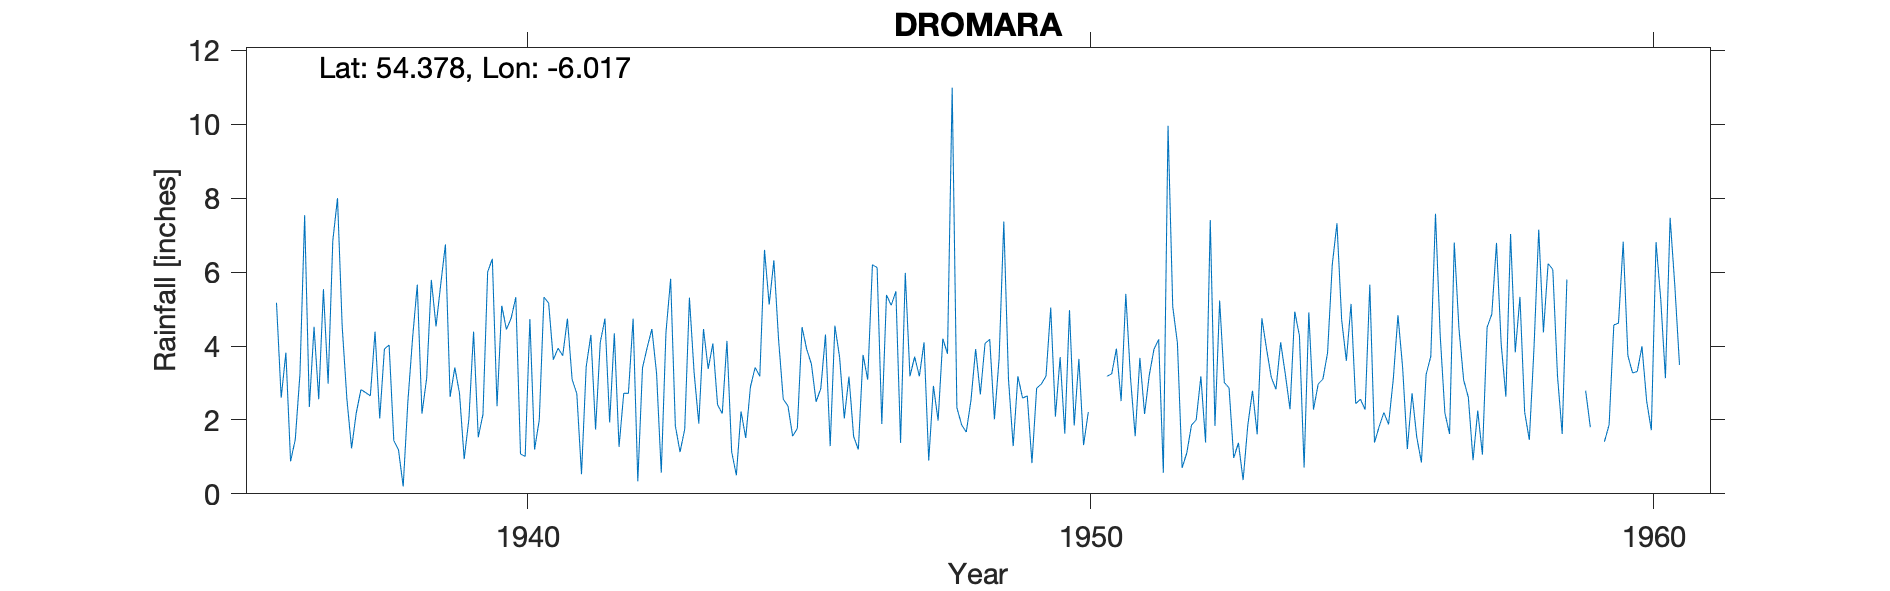

Source data for this figure (header and first rows):
DROMARA, , , , , , , , , , , , , , , , , , , , , , , 
Grid ref, IJ289495, Long, -6.017, Lat, 54.38, Elevation, 400, ft, , , , , , , , , , , , , , , 
Station no, 6203/8, , , , , , , , , , , , , , , , , , , , , , 
, 1931, 1932, 1933, 1934, 1935, 1936, 1937, 1938, 1939, 1940, 1941, 1942, 1943, 1944, 1945, 1946, 1947, 1948, 1949, 1950, 1951, 1952, 1953
January, , , , , , 5.17, 6.85, 4.03, 6.75, 5.09, 3.94, 4.34, 5.82, 4.14, 2.56, 3.7, 5.48, 10.99, 3.1, 1.63, 2.51, 4.08, 0.97
February, , , , , , 2.6, 8, 1.44, 2.62, 4.45, 3.74, 1.27, 1.84, 1.14, 2.38, 2.04, 1.38, 2.33, 1.29, 4.97, 5.41, 0.7, 1.38
March, , , , , , 3.82, 4.53, 1.19, 3.42, 4.75, 4.74, 2.72, 1.13, 0.5, 1.56, 3.17, 5.98, 1.87, 3.18, 1.85, 3.14, 1.11, 0.37
April, , , , , , 0.88, 2.57, 0.2, 2.72, 5.32, 3.1, 2.72, 1.75, 2.23, 1.77, 1.55, 3.18, 1.67, 2.59, 3.65, 1.56, 1.86, 1.86
May, , , , , , 1.47, 1.23, 2.5, 0.94, 1.08, 2.71, 4.74, 5.31, 1.51, 4.51, 1.2, 3.71, 2.53, 2.65, 1.32, 3.68, 2, 2.79
June, , , , , , 3.25, 2.19, 4.21, 2.02, 1.01, 0.53, 0.34, 3.28, 2.89, 3.91, 3.76, 3.18, 3.92, 0.83, 2.21, 2.16, 3.18, 1.61
July, , , , , , 7.54, 2.82, 5.66, 4.39, 4.73, 3.44, 3.41, 1.9, 3.42, 3.51, 3.09, 4.1, 2.69, 2.86, , 3.21, 1.39, 4.75
August, , , , , , 2.35, 2.74, 2.17, 1.53, 1.2, 4.3, 3.96, 4.46, 3.18, 2.49, 6.2, 0.9, 4.07, 2.97, , 3.91, 7.41, 3.92
September, , , , , , 4.52, 2.65, 3.13, 2.15, 2, 1.74, 4.46, 3.38, 6.6, 2.85, 6.12, 2.92, 4.18, 3.19, , 4.18, 1.84, 3.15
October, , , , , , 2.56, 4.39, 5.79, 6, 5.32, 4.1, 3.26, 4.07, 5.12, 4.31, 1.89, 1.98, 2.02, 5.04, 3.18, 0.57, 5.23, 2.83
November, , , , , , 5.54, 2.04, 4.53, 6.36, 5.16, 4.74, 0.57, 2.41, 6.32, 1.29, 5.38, 4.2, 3.66, 2.09, 3.25, 9.96, 3.01, 4.1
December, , , , , , 2.98, 3.92, 5.67, 2.37, 3.63, 1.93, 4.37, 2.17, 4.17, 4.55, 5.1, 3.79, 7.37, 3.7, 3.93, 5.07, 2.87, 3.23
Total, , , , , , 42.68, 43.93, 40.52, 41.27, 43.74, 39.01, 36.16, 37.52, 41.22, 35.69, 43.2, 40.8, 47.3, 33.49, , 45.36, 34.68, 30.96
1950 July 5.79, Aug 5.88, Sept 5.27 and …, , , , , , , , , , , , , , , , , , , , , , , 
1959 Jan 2.79, Mar 4.64,June 2.21, July …, , , , , , , , , , , , , , , , , , , , , , , 
16377, DROMARA, 01/01/1936, 01/12/2008, , , , , , , , , , , , , , , , , , , , 
